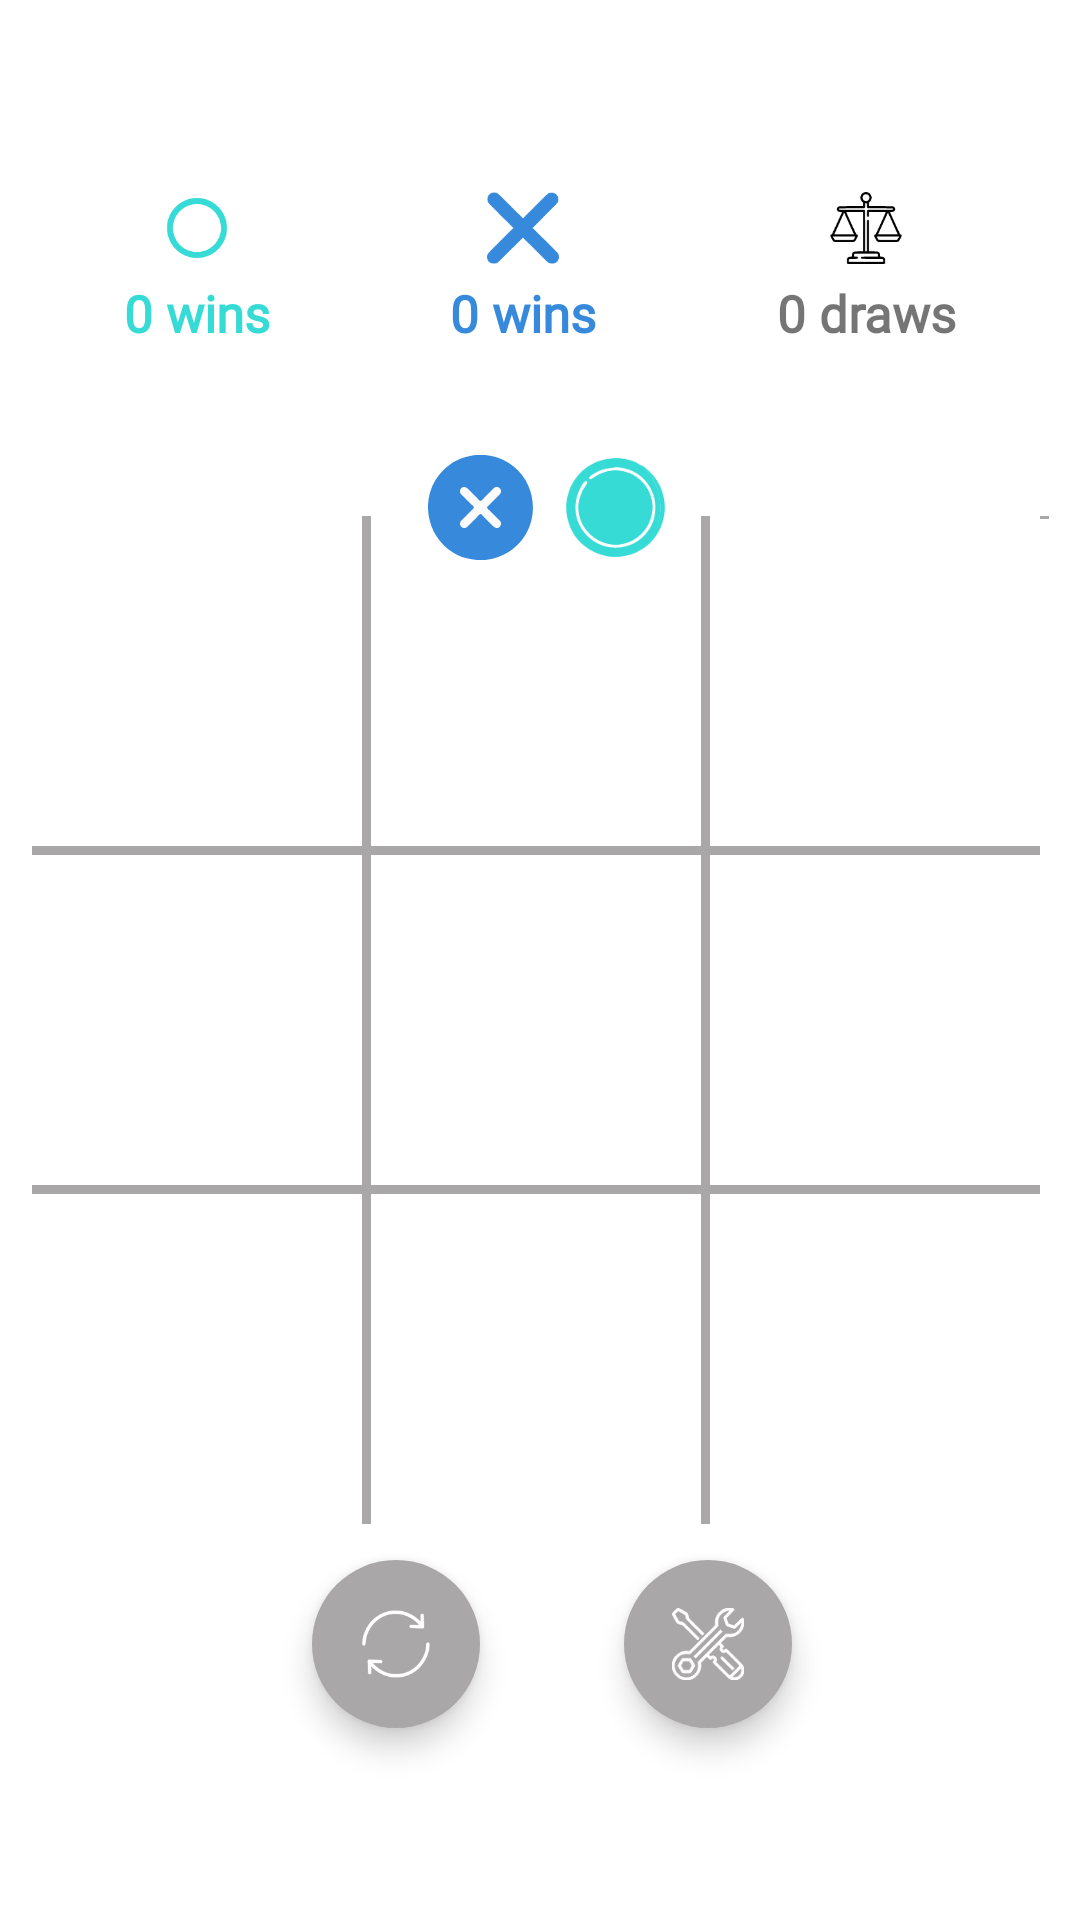

The Android layout XML behind this screen, and the referenced resources:
<!-- AndroidManifest.xml: application theme Theme.TicTacToe -->
<!-- res/layout/fragment_a_i.xml -->
<?xml version="1.0" encoding="utf-8"?>
<androidx.constraintlayout.widget.ConstraintLayout xmlns:android="http://schemas.android.com/apk/res/android"
    xmlns:app="http://schemas.android.com/apk/res-auto"
    xmlns:tools="http://schemas.android.com/tools"
    android:layout_width="match_parent"
    android:layout_height="match_parent"
    tools:context=".AIFragment">

    <LinearLayout
        android:id="@+id/linearLayout"
        android:layout_width="wrap_content"
        android:layout_height="wrap_content"
        android:orientation="horizontal"
        android:layout_marginTop="40dp"
        app:layout_constraintBottom_toBottomOf="parent"
        app:layout_constraintEnd_toEndOf="parent"
        app:layout_constraintStart_toStartOf="parent"
        app:layout_constraintTop_toTopOf="parent">

        <LinearLayout
            android:layout_width="wrap_content"
            android:layout_height="wrap_content"
            android:orientation="vertical">

            <View
                android:id="@+id/one"
                android:layout_width="100dp"
                android:layout_margin="5dp"
                android:layout_height="100dp"
                android:tag="one" />

            <com.google.android.material.divider.MaterialDivider
                android:layout_width="match_parent"
                android:layout_height="3dp"
                app:dividerColor="@color/grey" />

            <View
                android:id="@+id/two"
                android:layout_width="100dp"
                android:layout_height="100dp"
                android:layout_margin="5dp"
                android:tag="two" />

            <com.google.android.material.divider.MaterialDivider
                android:layout_width="match_parent"
                android:layout_height="3dp"
                app:dividerColor="@color/grey" />

            <View
                android:id="@+id/three"
                android:layout_margin="5dp"
                android:layout_width="100dp"
                android:layout_height="100dp"
                android:tag="three" />

        </LinearLayout>

        <com.google.android.material.divider.MaterialDivider
            android:layout_width="3dp"
            android:layout_height="match_parent"
            app:dividerColor="@color/grey" />

        <LinearLayout
            android:layout_width="wrap_content"
            android:layout_height="wrap_content"
            android:orientation="vertical">

            <View
                android:id="@+id/four"
                android:layout_width="100dp"
                android:layout_margin="5dp"
                android:layout_height="100dp"
                android:tag="four" />

            <com.google.android.material.divider.MaterialDivider
                android:layout_width="match_parent"
                android:layout_height="3dp"
                app:dividerColor="@color/grey" />

            <View
                android:id="@+id/five"
                android:layout_width="100dp"
                android:layout_margin="5dp"
                android:layout_height="100dp"
                android:tag="five" />

            <com.google.android.material.divider.MaterialDivider
                android:layout_width="match_parent"
                android:layout_height="3dp"
                app:dividerColor="@color/grey" />

            <View
                android:id="@+id/six"
                android:layout_width="100dp"
                android:layout_height="100dp"
                android:layout_margin="5dp"
                android:tag="six" />

        </LinearLayout>

        <com.google.android.material.divider.MaterialDivider
            android:layout_width="3dp"
            android:layout_height="match_parent"
            app:dividerColor="@color/grey" />

        <LinearLayout
            android:layout_width="wrap_content"
            android:layout_height="wrap_content"
            android:orientation="vertical">

            <View
                android:id="@+id/seven"
                android:layout_margin="5dp"
                android:layout_width="100dp"
                android:layout_height="100dp"
                android:tag="seven" />

            <com.google.android.material.divider.MaterialDivider
                android:layout_width="match_parent"
                android:layout_height="3dp"
                app:dividerColor="@color/grey" />

            <View
                android:id="@+id/eight"
                android:layout_width="100dp"
                android:layout_margin="5dp"
                android:layout_height="100dp"
                android:tag="eight" />

            <com.google.android.material.divider.MaterialDivider
                android:layout_width="match_parent"
                android:layout_height="3dp"
                app:dividerColor="@color/grey" />

            <View
                android:id="@+id/nine"
                android:layout_margin="5dp"
                android:layout_width="100dp"
                android:layout_height="100dp"
                android:tag="nine" />

        </LinearLayout>

        <com.google.android.material.divider.MaterialDivider
            android:layout_width="3dp"
            android:layout_height="wrap_content"
            app:dividerColor="@color/grey" />

    </LinearLayout>

    <LinearLayout
        android:id="@+id/linearLayout2"
        android:layout_width="wrap_content"
        android:layout_height="wrap_content"
        android:layout_marginTop="36dp"
        android:orientation="horizontal"
        app:layout_constraintEnd_toEndOf="parent"
        app:layout_constraintStart_toStartOf="parent"
        app:layout_constraintTop_toBottomOf="@+id/linearLayout3">

        <ImageView
            android:id="@+id/cross_turn"
            android:layout_width="35dp"
            android:layout_height="35dp"
            android:layout_marginStart="5dp"
            android:src="@drawable/remove"
            tools:ignore="ContentDescription" />

        <ImageView
            android:id="@+id/circle_turn"
            android:layout_width="35dp"
            android:layout_height="35dp"
            android:layout_marginStart="10dp"
            android:src="@drawable/circle_circle"
            tools:ignore="ContentDescription" />

    </LinearLayout>

    <LinearLayout
        android:id="@+id/linearLayout3"
        android:layout_width="wrap_content"
        android:layout_height="wrap_content"
        android:layout_marginTop="64dp"
        android:orientation="horizontal"
        app:layout_constraintEnd_toEndOf="parent"
        app:layout_constraintStart_toStartOf="parent"
        app:layout_constraintTop_toTopOf="parent"
        tools:ignore="HardcodedText">

        <TextView
            android:id="@+id/tvCircleWin"
            android:layout_width="wrap_content"
            android:layout_height="wrap_content"
            android:layout_gravity="center"
            android:fontFamily="@font/poppins"
            android:gravity="center"
            android:text="0 wins"
            android:drawablePadding="5dp"
            android:textColor="@color/circle_colour"
            android:textSize="17sp"
            android:textStyle="bold"
            app:drawableTopCompat="@drawable/circle" />

        <TextView
            android:id="@+id/tvCrossWin"
            android:layout_width="wrap_content"
            android:layout_height="wrap_content"
            android:layout_gravity="center"
            android:layout_marginHorizontal="60dp"
            android:gravity="center"
            android:drawablePadding="5dp"
            android:textColor="@color/cross_colour"
            android:textStyle="bold"
            android:textSize="17sp"
            android:text="0 wins"
            app:drawableTopCompat="@drawable/close" />

        <TextView
            android:id="@+id/tvDraws"
            android:layout_width="wrap_content"
            android:layout_height="wrap_content"
            android:layout_gravity="center"
            android:gravity="center"
            android:drawablePadding="5dp"
            android:textStyle="bold"
            android:textSize="17sp"
            android:text="0 draws"
            app:drawableTopCompat="@drawable/draw" />

    </LinearLayout>

    <com.google.android.material.floatingactionbutton.FloatingActionButton
        android:id="@+id/fabRestart"
        android:layout_width="wrap_content"
        android:layout_height="wrap_content"
        android:layout_marginStart="104dp"
        android:layout_marginBottom="64dp"
        android:backgroundTint="@color/grey"
        android:src="@drawable/restart"
        app:borderWidth="0dp"
        app:tint="@color/white"
        app:layout_constraintBottom_toBottomOf="parent"
        app:layout_constraintStart_toStartOf="parent"
        tools:ignore="ContentDescription" />

    <com.google.android.material.floatingactionbutton.FloatingActionButton
        android:id="@+id/fabSettings"
        android:layout_width="wrap_content"
        android:layout_height="wrap_content"
        android:layout_marginEnd="96dp"
        android:layout_marginBottom="64dp"
        app:tint="@color/white"
        android:backgroundTint="@color/grey"
        android:src="@drawable/settings_1"
        app:borderWidth="0dp"
        app:layout_constraintBottom_toBottomOf="parent"
        app:layout_constraintEnd_toEndOf="parent"
        tools:ignore="ContentDescription" />

</androidx.constraintlayout.widget.ConstraintLayout>
<!-- resources referenced by this layout -->
<resources>
  <color name="circle_colour">#36DBD6</color>
  <color name="cross_colour">#3689DB</color>
  <color name="grey">#A9A7A7</color>
  <color name="white">#FFFFFFFF</color>
  <!-- drawable circle (drawable) -->
  <vector android:height="24dp" android:tint="@color/circle_colour"
      android:viewportHeight="24" android:viewportWidth="24"
      android:width="24dp" xmlns:android="http://schemas.android.com/apk/res/android">
      <path android:fillColor="@android:color/white" android:pathData="M12,2C6.47,2 2,6.47 2,12s4.47,10 10,10 10,-4.47 10,-10S17.53,2 12,2zM12,20c-4.41,0 -8,-3.59 -8,-8s3.59,-8 8,-8 8,3.59 8,8 -3.59,8 -8,8z"/>
  </vector>
  <!-- drawable close (drawable) -->
  <vector xmlns:android="http://schemas.android.com/apk/res/android"
      android:width="24dp"
      android:height="24dp"
      android:viewportWidth="512"
      android:viewportHeight="512">
    <path
        android:pathData="M39.5,4.4c-17,4.1 -31.6,18.8 -35.5,35.6 -2.8,12 -0.7,26.1 5.4,36.4 1.4,2.3 41.9,43.5 90,91.6l87.6,87.5 -88.8,89c-95.6,95.8 -93,92.9 -96.7,107 -2.9,11.5 -1.3,23.4 4.7,34.7 9.4,17.7 31.5,26.3 54.9,21.4 14,-3 10.3,0.3 105.4,-94.7 48.4,-48.3 88.5,-87.9 89,-87.9 0.5,-0 40.6,39.5 89,87.9 81.6,81.5 88.5,88.1 94.5,90.9 20.7,9.6 45.7,5.7 60,-9.4 13.5,-14.2 16.6,-36 7.8,-54.3 -2.9,-6.1 -9.9,-13.3 -92.7,-95.8l-89.6,-89.1 87.1,-87.4c54.3,-54.4 88.1,-89 89.7,-91.8 4.4,-7.8 6,-15.2 5.5,-25.9 -0.6,-11.5 -3,-18.5 -9.3,-26.9 -12.3,-16.3 -34.6,-23.2 -54,-16.6 -11.1,3.7 -16.1,8.4 -102.9,95.3l-85,85 -87.5,-87.2c-94.1,-93.6 -91.8,-91.6 -105.6,-95.2 -6.9,-1.8 -16,-1.8 -23,-0.1z"
        android:fillColor="@color/cross_colour"
        android:strokeColor="#00000000"/>
  </vector>
  <style name="Theme.TicTacToe" parent="Theme.MaterialComponents.DayNight.NoActionBar">
          
          <item name="colorPrimary">@color/purple_500</item>
          <item name="colorPrimaryVariant">@color/purple_700</item>
          <item name="colorOnPrimary">@color/white</item>
          
          <item name="colorSecondary">@color/teal_200</item>
          <item name="colorSecondaryVariant">@color/teal_700</item>
          <item name="colorOnSecondary">@color/black</item>
          
          <item name="android:statusBarColor">?attr/colorPrimaryVariant</item>
          <item name="android:textColorPrimary">@color/black</item>
          <item name="android:textColorSecondary">@color/white</item>
          
          <item name="fontFamily">@font/poppins</item>
      </style>
  <color name="purple_500">#FF6200EE</color>
  <color name="purple_700">#FF3700B3</color>
  <color name="teal_200">#FF03DAC5</color>
  <color name="teal_700">#FF018786</color>
  <color name="black">#FF000000</color>
</resources>
